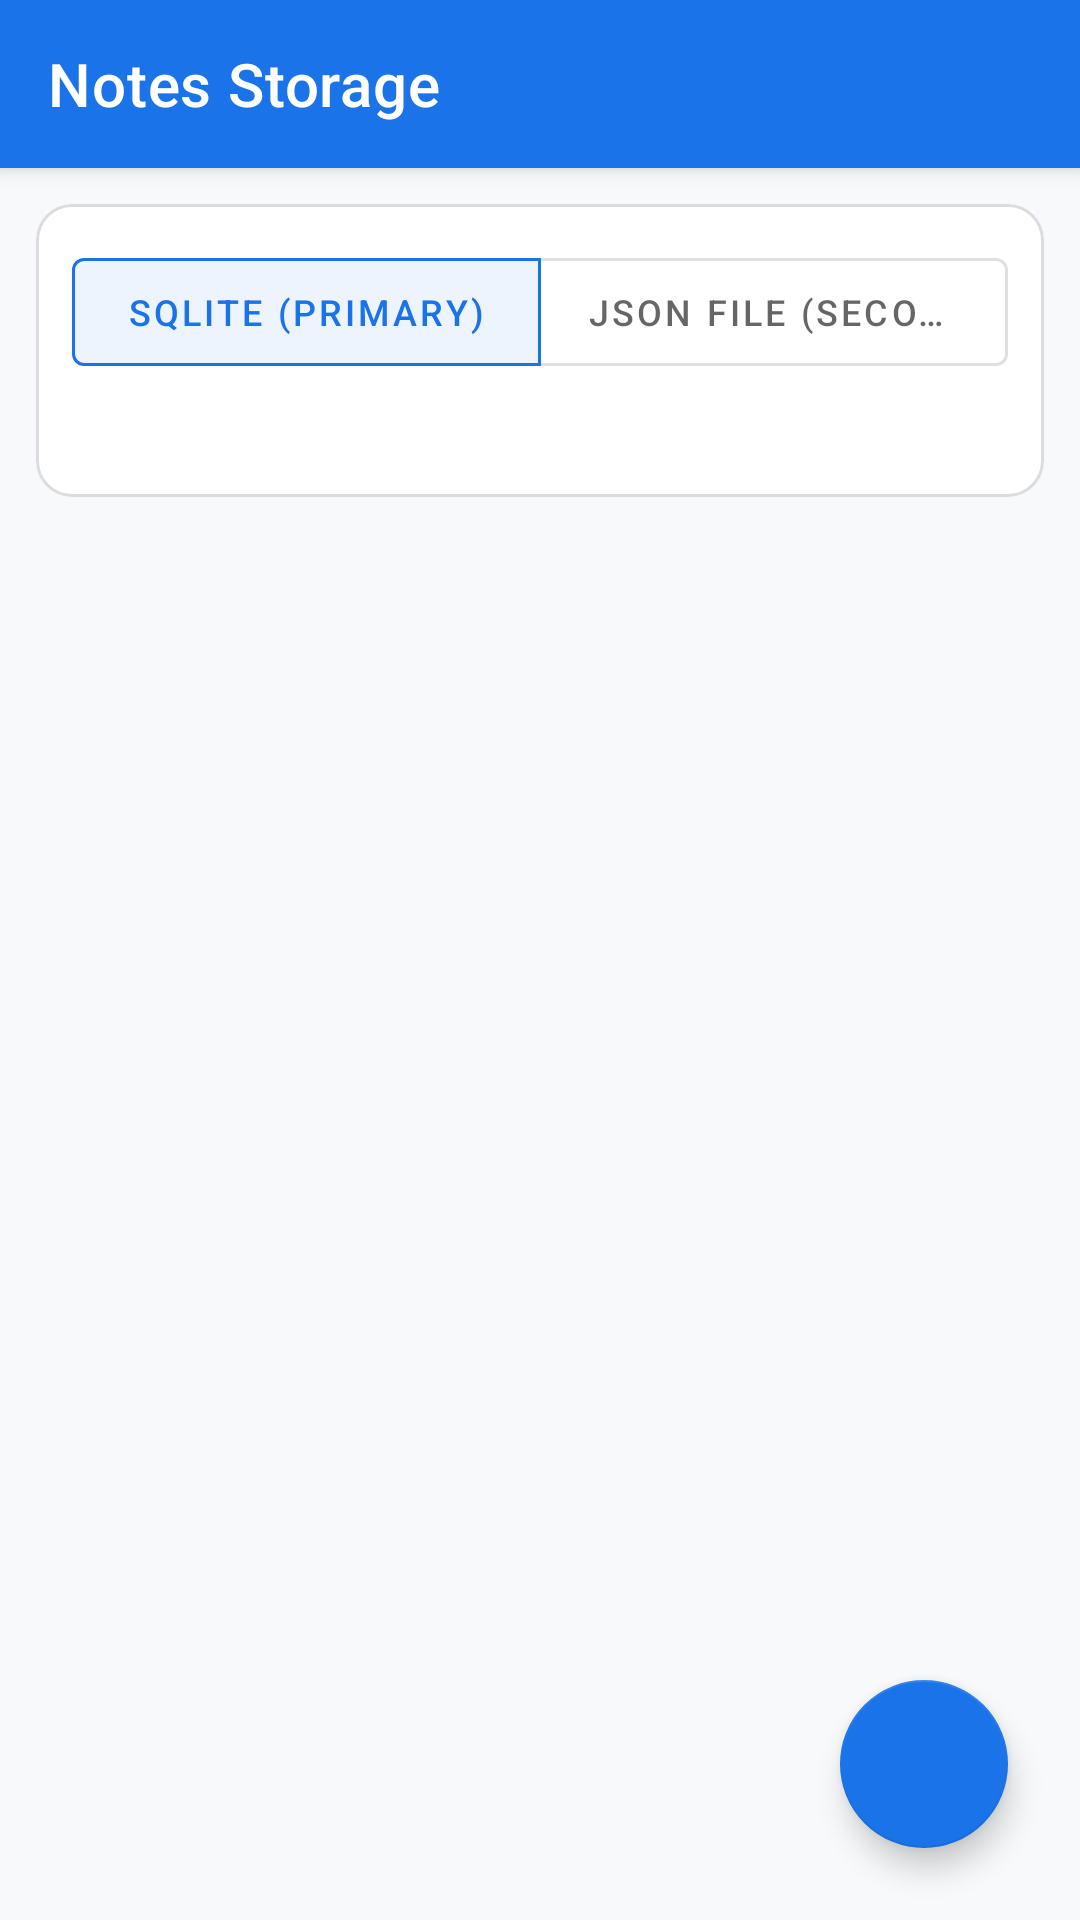

Produce the Android XML layout that renders to this screen, including the resource entries it uses.
<!-- AndroidManifest.xml: application theme Theme.NotesApp -->
<!-- res/layout/activity_main.xml -->
<androidx.coordinatorlayout.widget.CoordinatorLayout xmlns:android="http://schemas.android.com/apk/res/android"
    xmlns:app="http://schemas.android.com/apk/res-auto"
    xmlns:tools="http://schemas.android.com/tools"
    android:layout_width="match_parent"
    android:layout_height="match_parent"
    android:background="@color/background">

    <com.google.android.material.appbar.AppBarLayout
        android:id="@+id/appBarLayout"
        android:layout_width="match_parent"
        android:layout_height="wrap_content"
        android:theme="@style/ThemeOverlay.MaterialComponents.Dark.ActionBar">

        <com.google.android.material.appbar.MaterialToolbar
            android:id="@+id/toolbar"
            android:layout_width="match_parent"
            android:layout_height="?attr/actionBarSize"
            android:background="@color/primary"
            app:title="@string/title_notes_list"
            app:titleTextColor="@color/surface" />
    </com.google.android.material.appbar.AppBarLayout>

    <LinearLayout
        android:layout_width="match_parent"
        android:layout_height="match_parent"
        android:orientation="vertical"
        app:layout_behavior="@string/appbar_scrolling_view_behavior">

        
        <com.google.android.material.card.MaterialCardView
            android:layout_width="match_parent"
            android:layout_height="wrap_content"
            android:layout_margin="12dp"
            app:cardBackgroundColor="@color/surface"
            app:cardCornerRadius="12dp"
            app:cardElevation="1dp"
            app:strokeColor="@color/divider"
            app:strokeWidth="1dp">

            <LinearLayout
                android:layout_width="match_parent"
                android:layout_height="wrap_content"
                android:orientation="vertical"
                android:padding="12dp">

                <com.google.android.material.button.MaterialButtonToggleGroup
                    android:id="@+id/toggleStorageGroup"
                    android:layout_width="match_parent"
                    android:layout_height="wrap_content"
                    app:checkedButton="@id/btnStorageSqlite"
                    app:selectionRequired="true"
                    app:singleSelection="true">

                    <com.google.android.material.button.MaterialButton
                        android:id="@+id/btnStorageSqlite"
                        style="?attr/materialButtonOutlinedStyle"
                        android:layout_width="0dp"
                        android:layout_height="wrap_content"
                        android:layout_weight="1"
                        android:text="@string/storage_sqlite"
                        android:textSize="12sp" />

                    <com.google.android.material.button.MaterialButton
                        android:id="@+id/btnStorageJson"
                        style="?attr/materialButtonOutlinedStyle"
                        android:layout_width="0dp"
                        android:layout_height="wrap_content"
                        android:layout_weight="1"
                        android:text="@string/storage_json"
                        android:textSize="12sp" />
                </com.google.android.material.button.MaterialButtonToggleGroup>

                
                <LinearLayout
                    android:layout_width="match_parent"
                    android:layout_height="wrap_content"
                    android:layout_marginTop="8dp"
                    android:orientation="horizontal">

                    <com.google.android.material.textview.MaterialTextView
                        android:id="@+id/tvActiveStorageStatus"
                        android:layout_width="0dp"
                        android:layout_height="wrap_content"
                        android:layout_weight="1"
                        android:textColor="@color/text_secondary"
                        android:textSize="13sp"
                        tools:text="Active Storage: SQLite (Primary)" />

                    <com.google.android.material.textview.MaterialTextView
                        android:id="@+id/tvNotesCount"
                        android:layout_width="wrap_content"
                        android:layout_height="wrap_content"
                        android:textColor="@color/primary"
                        android:textSize="13sp"
                        android:textStyle="bold"
                        tools:text="3 note(s)" />
                </LinearLayout>
            </LinearLayout>
        </com.google.android.material.card.MaterialCardView>

        
        <FrameLayout
            android:layout_width="match_parent"
            android:layout_height="match_parent">

            <androidx.recyclerview.widget.RecyclerView
                android:id="@+id/rvNotes"
                android:layout_width="match_parent"
                android:layout_height="match_parent"
                android:clipToPadding="false"
                android:paddingTop="4dp"
                android:paddingBottom="88dp" />

            
            <LinearLayout
                android:id="@+id/layoutEmptyState"
                android:layout_width="match_parent"
                android:layout_height="match_parent"
                android:gravity="center"
                android:orientation="vertical"
                android:padding="32dp"
                android:visibility="gone"
                tools:visibility="visible">

                <ImageView
                    android:layout_width="72dp"
                    android:layout_height="72dp"
                    android:contentDescription="@string/cd_empty_notes"
                    android:src="@drawable/ic_note" />

                <com.google.android.material.textview.MaterialTextView
                    android:id="@+id/tvEmptyTitle"
                    android:layout_width="wrap_content"
                    android:layout_height="wrap_content"
                    android:layout_marginTop="16dp"
                    android:text="@string/empty_notes_title"
                    android:textColor="@color/text_primary"
                    android:textSize="18sp"
                    android:textStyle="bold" />

                <com.google.android.material.textview.MaterialTextView
                    android:id="@+id/tvEmptySubtitle"
                    android:layout_width="wrap_content"
                    android:layout_height="wrap_content"
                    android:layout_marginTop="8dp"
                    android:gravity="center"
                    android:lineSpacingExtra="3dp"
                    android:text="@string/empty_notes_subtitle"
                    android:textColor="@color/text_secondary"
                    android:textSize="14sp" />
            </LinearLayout>
        </FrameLayout>
    </LinearLayout>

    
    <com.google.android.material.floatingactionbutton.FloatingActionButton
        android:id="@+id/fabAddNote"
        android:layout_width="wrap_content"
        android:layout_height="wrap_content"
        android:layout_gravity="bottom|end"
        android:layout_margin="24dp"
        android:contentDescription="@string/cd_add_note"
        android:src="@drawable/ic_add"
        app:backgroundTint="@color/primary"
        app:tint="@color/surface" />

</androidx.coordinatorlayout.widget.CoordinatorLayout>
<!-- resources referenced by this layout -->
<resources>
  <color name="background">#F8F9FA</color>
  <color name="divider">#DADCE0</color>
  <color name="primary">#1A73E8</color>
  <color name="surface">#FFFFFF</color>
  <color name="text_primary">#202124</color>
  <color name="text_secondary">#5F6368</color>
  <!-- drawable ic_note (drawable) -->
  <vector xmlns:android="http://schemas.android.com/apk/res/android"
      android:width="48dp"
      android:height="48dp"
      android:viewportWidth="24"
      android:viewportHeight="24"
      android:tint="@color/text_hint">
      <path
          android:fillColor="@android:color/white"
          android:pathData="M14,2H6c-1.1,0 -1.99,0.9 -1.99,2L4,20c0,1.1 0.89,2 1.99,2H18c1.1,0 2,-0.9 2,-2V8l-6,-6zm2,16H8v-2h8v2zm0,-4H8v-2h8v2zm-3,-5V3.5L18.5,9H13z"/>
  </vector>
  <string name="cd_add_note">Create a new note</string>
  <string name="cd_empty_notes">Empty notes icon</string>
  <string name="empty_notes_subtitle">No notes in %1$s. Tap the \'+\' button below to create one, or tap Synchronize to pull notes from another storage.</string>
  <string name="empty_notes_title">No Notes Found</string>
  <string name="storage_json">JSON File (Secondary)</string>
  <string name="storage_sqlite">SQLite (Primary)</string>
  <string name="title_notes_list">Notes Storage</string>
  <style name="Theme.NotesApp" parent="Theme.MaterialComponents.DayNight.NoActionBar">
          
          <item name="colorPrimary">@color/primary</item>
          <item name="colorPrimaryVariant">@color/primary_dark</item>
          <item name="colorOnPrimary">@color/surface</item>
          
          <item name="colorSecondary">@color/secondary</item>
          <item name="colorSecondaryVariant">@color/secondary_dark</item>
          <item name="colorOnSecondary">@color/surface</item>
          
          <item name="android:statusBarColor">@color/primary_dark</item>
          <item name="android:windowBackground">@color/background</item>
      </style>
  <color name="text_hint">#80868B</color>
  <color name="primary_dark">#1557B0</color>
  <color name="secondary">#00796B</color>
  <color name="secondary_dark">#004D40</color>
</resources>
